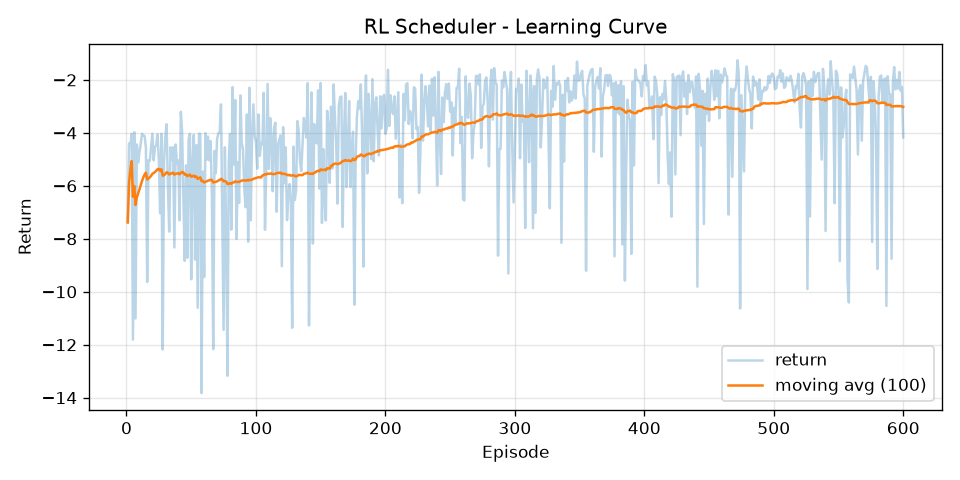

The file beside this chart, header and first rows:
episode, return, return_ma100
1, -7.381, -7.381
2, -4.398, -5.889
3, -4.44, -5.406
4, -4.038, -5.064
5, -11.81, -6.412
6, -3.975, -6.006
7, -11.01, -6.721
8, -4.438, -6.435
9, -5.122, -6.289
10, -4.752, -6.136
11, -4.418, -5.98
12, -4.037, -5.818
13, -4.097, -5.685
14, -4.117, -5.573
15, -4.545, -5.505
16, -9.629, -5.762
17, -5.038, -5.72
18, -5.057, -5.683
19, -4.545, -5.623
20, -4.038, -5.544
21, -5.037, -5.52
22, -4.545, -5.475
23, -4.459, -5.431
24, -4.057, -5.374
25, -5.037, -5.36
26, -7.038, -5.425
27, -4.037, -5.373
28, -12.18, -5.617
29, -5.097, -5.599
30, -4.129, -5.55
31, -3.672, -5.489
32, -6.017, -5.506
33, -7.73, -5.573
34, -4.545, -5.543
35, -5.015, -5.528
36, -4.545, -5.5
37, -8.328, -5.577
38, -4.438, -5.547
39, -5.149, -5.537
40, -5.038, -5.524
41, -7.302, -5.568
42, -3.204, -5.511
43, -4.017, -5.476
44, -6.56, -5.501
45, -8.832, -5.575
46, -5.227, -5.568
47, -8.719, -5.635
48, -4.242, -5.606
49, -4.038, -5.574
50, -9.528, -5.653
51, -5.098, -5.642
52, -4.077, -5.612
53, -8.786, -5.672
54, -4.459, -5.649
55, -10.6, -5.739
56, -4.037, -5.709
57, -4.037, -5.68
58, -13.83, -5.82
59, -5.459, -5.814
60, -9.449, -5.874
... 540 more rows
